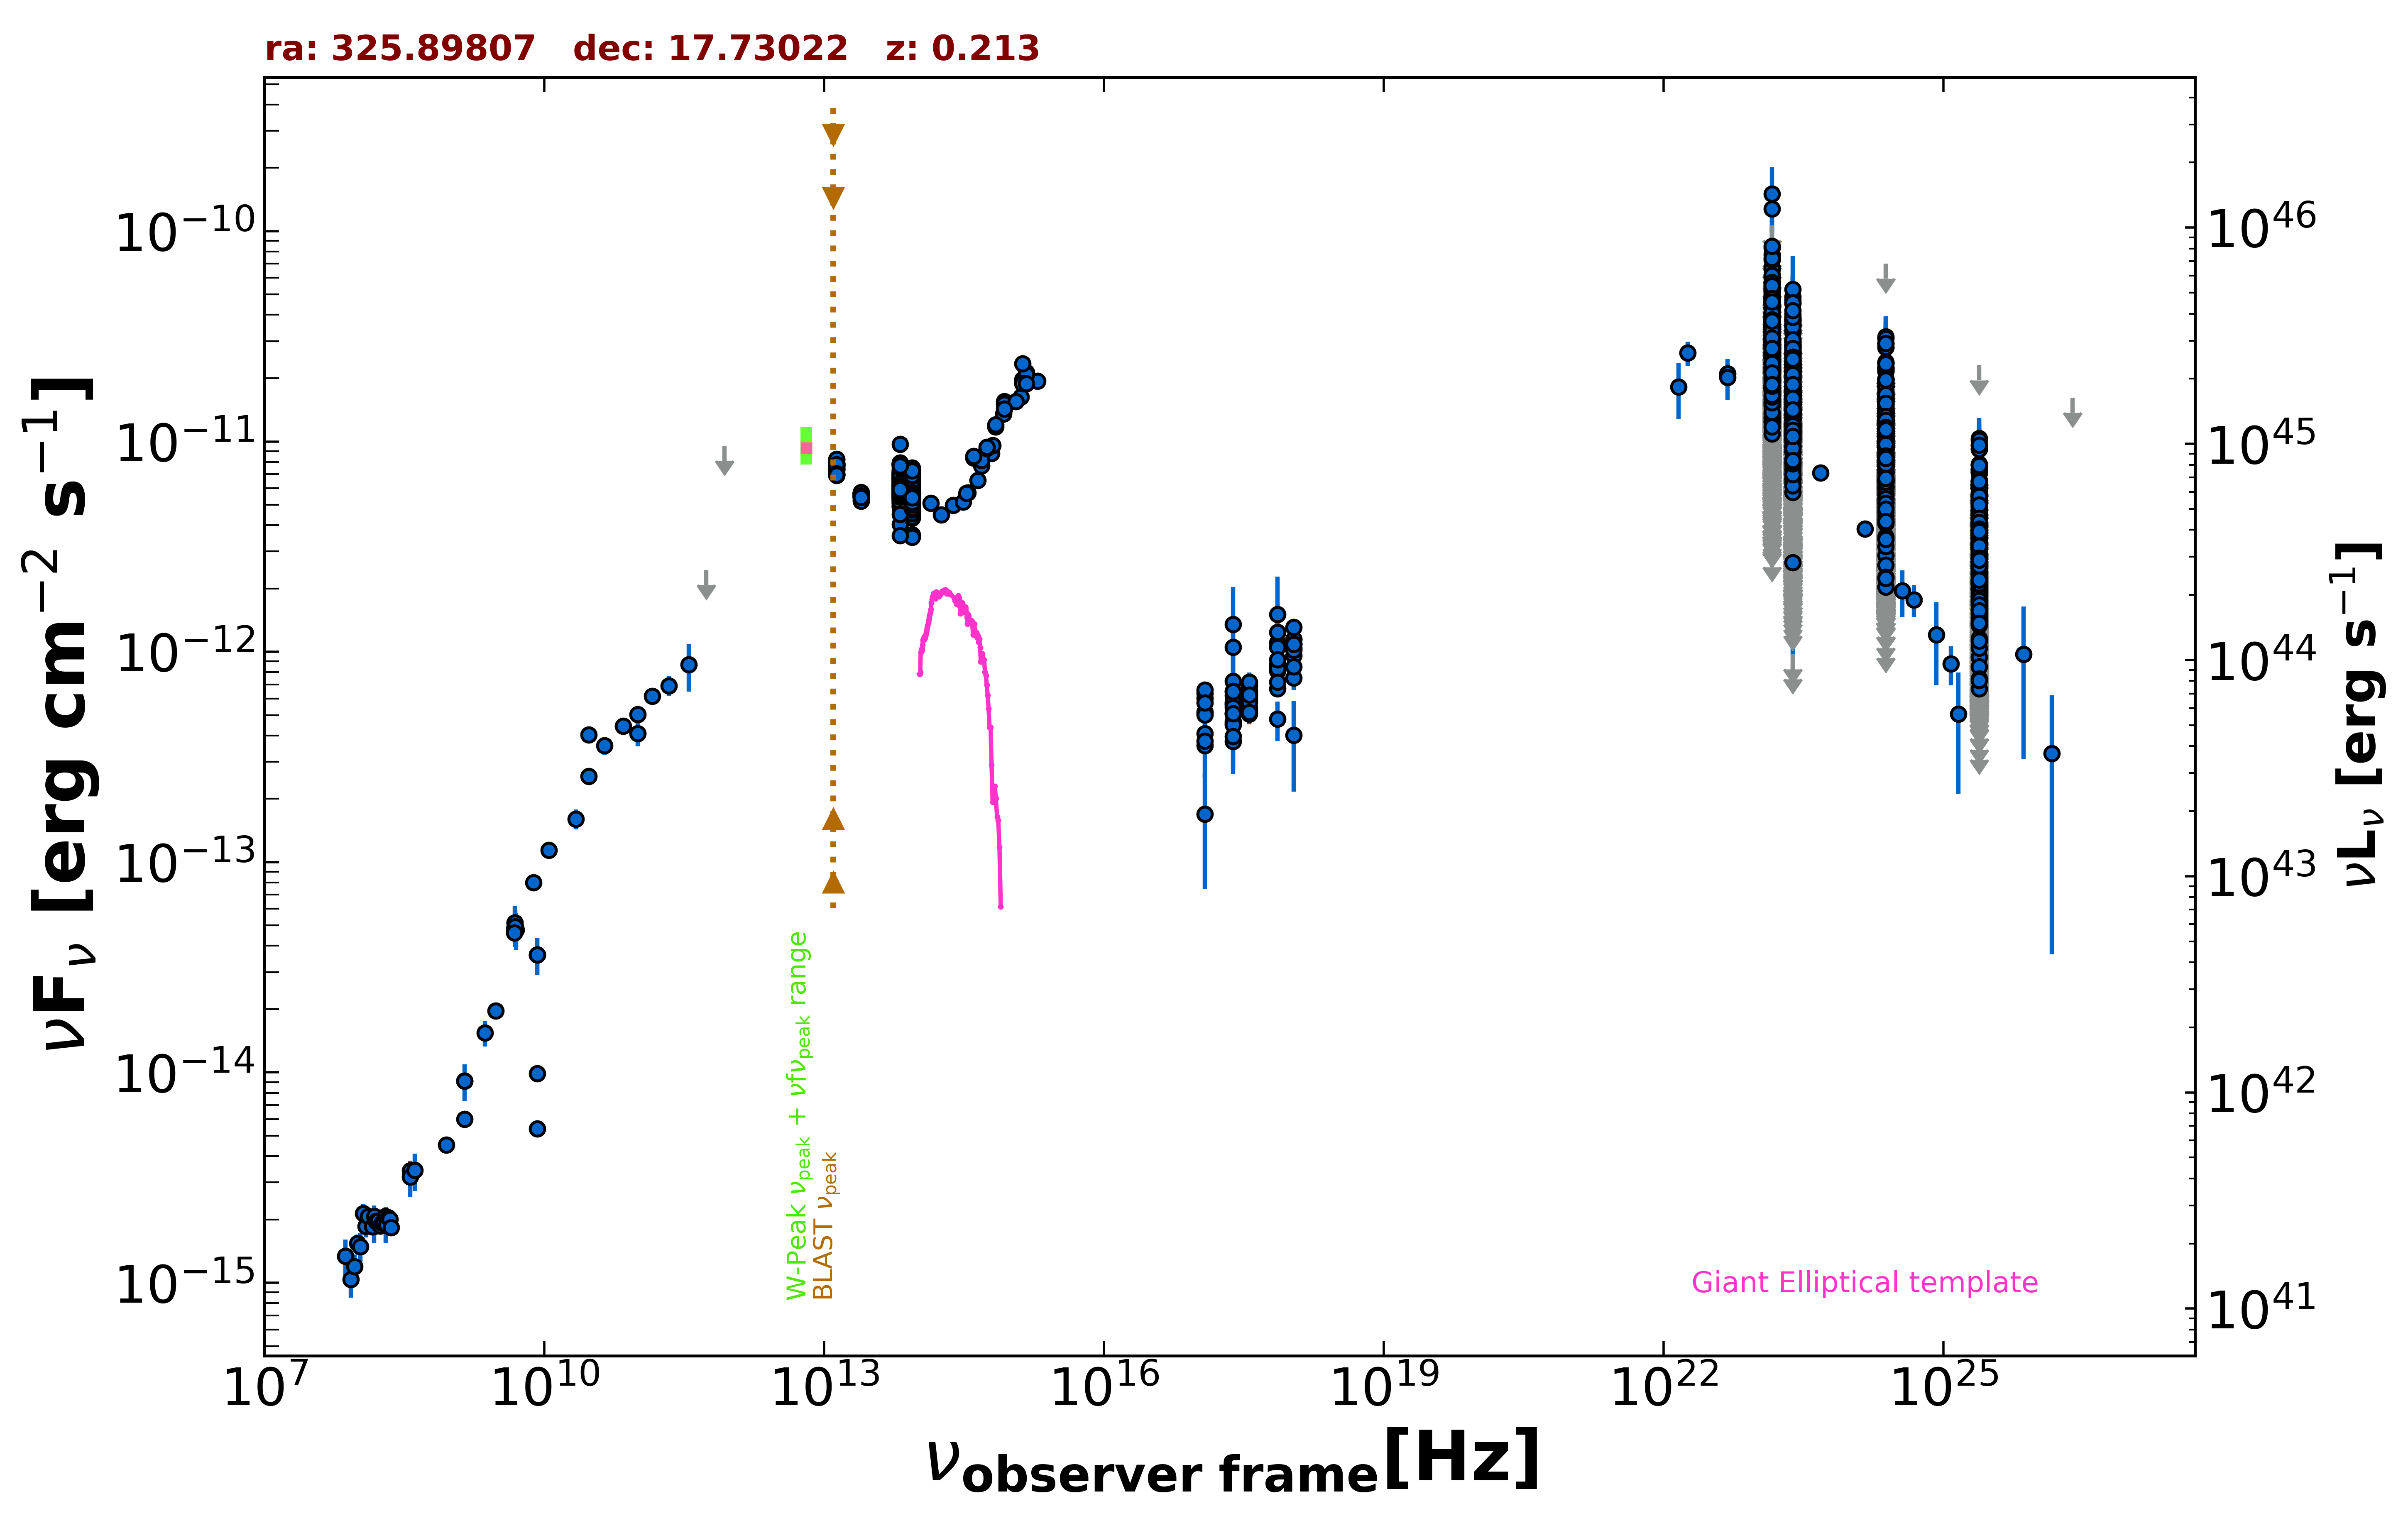

The file beside this chart, header and first rows:
freq., flux, err_flux, MJD_start, MJD_end, flag, catalog, reference
1.400e+09, 9.120e-15, 2.730e-16, 55000, 55000, , NVSS, Condon et al. 1998  AJ  115  1693
8.870e+08, 4.525e-15, 3.215e-16, 55000, 55000, , RACS, Hale et al. 2021  PASA  38  e058
3.000e+09, 1.964e-14, 6.000e-17, 55000, 55000, , VLASSQL, Gordon et al. 2021  ApJS  255  30
2.418e+17, 1.349e-12, 6.870e-13, 55000, 55000, , XMMSL2, Saxton et al. 2008  A&A  480  611
7.253e+17, 1.506e-12, 7.672e-13, 55000, 55000, , XMMSL2, Saxton et al. 2008  A&A  480  611
2.418e+17, 7.246e-13, 3.492e-13, 55000, 55000, , XMMSL2, Saxton et al. 2008  A&A  480  611
7.253e+17, 1.106e-12, 4.451e-13, 55000, 55000, , XMMSL2, Saxton et al. 2008  A&A  480  611
2.418e+17, 1.050e-12, 4.076e-13, 55000, 55000, , XMMSL2, Saxton et al. 2008  A&A  480  611
7.253e+17, 1.240e-12, 4.586e-13, 55000, 55000, , XMMSL2, Saxton et al. 2008  A&A  480  611
2.418e+17, 6.196e-13, 1.700e-13, 55000, 55000, , RASS, Boller et al. 2016  A&A  103  1
2.418e+17, 5.602e-13, 1.760e-14, 54210, 55702, , 1OUSX, Giommi et al. in preparation
1.209e+17, 5.174e-13, 1.720e-14, 54210, 55702, , 1OUSX, Giommi et al. in preparation
3.627e+17, 6.031e-13, 1.790e-14, 54210, 55702, , 1OUSX, Giommi et al. in preparation
7.253e+17, 8.567e-13, 1.480e-14, 54210, 55702, , 1OUSX, Giommi et al. in preparation
1.088e+18, 1.043e-12, 3.200e-14, 54210, 55702, , 1OUSX, Giommi et al. in preparation
7.253e+17, 8.504e-13, 1.530e-14, 55000, 55000, , 2SXPS, Evans et al. 2020  ApJS  247  54
1.209e+17, 6.339e-13, 2.175e-14, 55000, 55000, , 2SXPS, Evans et al. 2020  ApJS  247  54
3.627e+17, 6.891e-13, 2.110e-14, 55000, 55000, , 2SXPS, Evans et al. 2020  ApJS  247  54
1.088e+18, 1.147e-12, 3.550e-14, 55000, 55000, , 2SXPS, Evans et al. 2020  ApJS  247  54
2.418e+17, 4.666e-13, 9.010e-14, 55000, 55000, , IPC2E, Harris et al. 1990  VizieR  IX/13/2e
2.418e+17, 5.683e-13, 1.003e-13, 55000, 55000, , IPC2E, Harris et al. 1990  VizieR  IX/13/2e
2.418e+17, 5.117e-13, 9.885e-14, 55000, 55000, , IPC2E, Harris et al. 1990  VizieR  IX/13/2e
2.418e+17, 3.750e-13, 9.885e-14, 55000, 55000, , IPC2E, Harris et al. 1990  VizieR  IX/13/2e
1.500e+08, 1.853e-15, 1.850e-16, 55000, 55000, , TGSS150, Intema et al. 2017  A&A  598  A781
7.400e+07, 1.339e-15, 5.150e-17, 55000, 55000, , VLSSR, Lane et al. 2014  MNRAS  440 327
8.400e+09, 5.410e-15, 0.000e+00, 55000, 55000, , CRATES, Healey et al. 2007  ApJS  171  61
8.400e+09, 3.625e-14, 0.000e+00, 55000, 55000, , CRATES, Healey et al. 2007  ApJS  171  61
8.400e+09, 9.904e-15, 0.000e+00, 55000, 55000, , CRATES, Healey et al. 2007  ApJS  171  61
4.800e+09, 4.829e-14, 4.270e-15, 55000, 55000, , GB6, Gregory et al. 1996  ApJS  103  427
4.850e+09, 5.146e-14, 0.000e+00, 55000, 55000, , NORTH20, White and Becker  1992  ApJS  79  331
1.400e+09, 6.006e-15, 0.000e+00, 55000, 55000, , NORTH20, White and Becker  1992  ApJS  79  331
3.650e+08, 3.413e-15, 0.000e+00, 55000, 55000, , NORTH20, White and Becker  1992  ApJS  79  331
1.000e+11, 4.092e-13, 5.410e-14, 55000, 55000, , PCCS2100, GHz The Planck Collaboration 2018  A&A  …
3.000e+10, 4.032e-13, 1.530e-14, 55000, 55000, , PCCS2, 30 GHz The Planck Collaboration 2018  A&…
3.000e+10, 2.559e-13, 1.590e-14, 55000, 55000, , PCNT, The Planck Collaboration 2018  A&A  619 …
4.400e+10, 3.586e-13, 3.405e-14, 55000, 55000, , PCNT, The Planck Collaboration 2018  A&A  619 …
7.000e+10, 4.433e-13, 4.235e-14, 55000, 55000, , PCNT, The Planck Collaboration 2018  A&A  619 …
1.000e+11, 5.048e-13, 3.250e-14, 55000, 55000, , PCNT, The Planck Collaboration 2018  A&A  619 …
1.430e+11, 6.155e-13, 4.545e-14, 55000, 55000, , PCNT, The Planck Collaboration 2018  A&A  619 …
2.170e+11, 6.906e-13, 7.660e-14, 55000, 55000, , PCNT, The Planck Collaboration 2018  A&A  619 …
3.530e+11, 8.698e-13, 2.222e-13, 55000, 55000, , PCNT, The Planck Collaboration 2018  A&A  619 …
5.450e+11, 2.452e-12, 0.000e+00, 55000, 55000, UL, PCNT, The Planck Collaboration 2018  A&A  619 …
8.570e+11, 9.540e-12, 0.000e+00, 55000, 55000, UL, PCNT, The Planck Collaboration 2018  A&A  619 …
1.389e+14, 5.081e-12, 1.640e-13, 55000, 55000, , 2MASS, Skrutskie et al. 2006  AJ  131  1163
1.804e+14, 4.492e-12, 1.820e-13, 55000, 55000, , 2MASS, Skrutskie et al. 2006  AJ  131  1163
2.427e+14, 4.968e-12, 1.785e-13, 55000, 55000, , 2MASS, Skrutskie et al. 2006  AJ  131  1163
8.817e+13, 5.602e-12, 7.000e-15, 55000, 55000, , UNWISE, Schlafly et al. 2019  ApJS  240  30
6.517e+13, 6.238e-12, 9.000e-15, 55000, 55000, , UNWISE, Schlafly et al. 2019  ApJS  240  30
8.817e+13, 5.205e-12, 1.055e-13, 55000, 55000, , WISE, Wright et al. 2010  AJ  140  1868
6.517e+13, 5.957e-12, 1.095e-13, 55000, 55000, , WISE, Wright et al. 2010  AJ  140  1868
2.498e+13, 5.556e-12, 9.750e-14, 55000, 55000, , WISE, Wright et al. 2010  AJ  140  1868
1.363e+13, 7.509e-12, 2.215e-13, 55000, 55000, , WISE, Wright et al. 2010  AJ  140  1868
8.817e+13, 6.663e-12, 1.410e-13, 56985, 56985, , NEOWISE, Mainzer et al. 2014  ApJ  792  30
6.517e+13, 6.941e-12, 1.155e-13, 56985, 56985, , NEOWISE, Mainzer et al. 2014  ApJ  792  30
8.817e+13, 5.988e-12, 9.950e-14, 56986, 56986, , NEOWISE, Mainzer et al. 2014  ApJ  792  30
6.517e+13, 6.721e-12, 1.175e-13, 56986, 56986, , NEOWISE, Mainzer et al. 2014  ApJ  792  30
8.817e+13, 6.241e-12, 1.090e-13, 56985, 56985, , NEOWISE, Mainzer et al. 2014  ApJ  792  30
6.517e+13, 6.916e-12, 1.270e-13, 56985, 56985, , NEOWISE, Mainzer et al. 2014  ApJ  792  30
8.817e+13, 6.386e-12, 1.175e-13, 56985, 56985, , NEOWISE, Mainzer et al. 2014  ApJ  792  30
6.517e+13, 6.821e-12, 1.190e-13, 56985, 56985, , NEOWISE, Mainzer et al. 2014  ApJ  792  30
... 3,593 more rows
